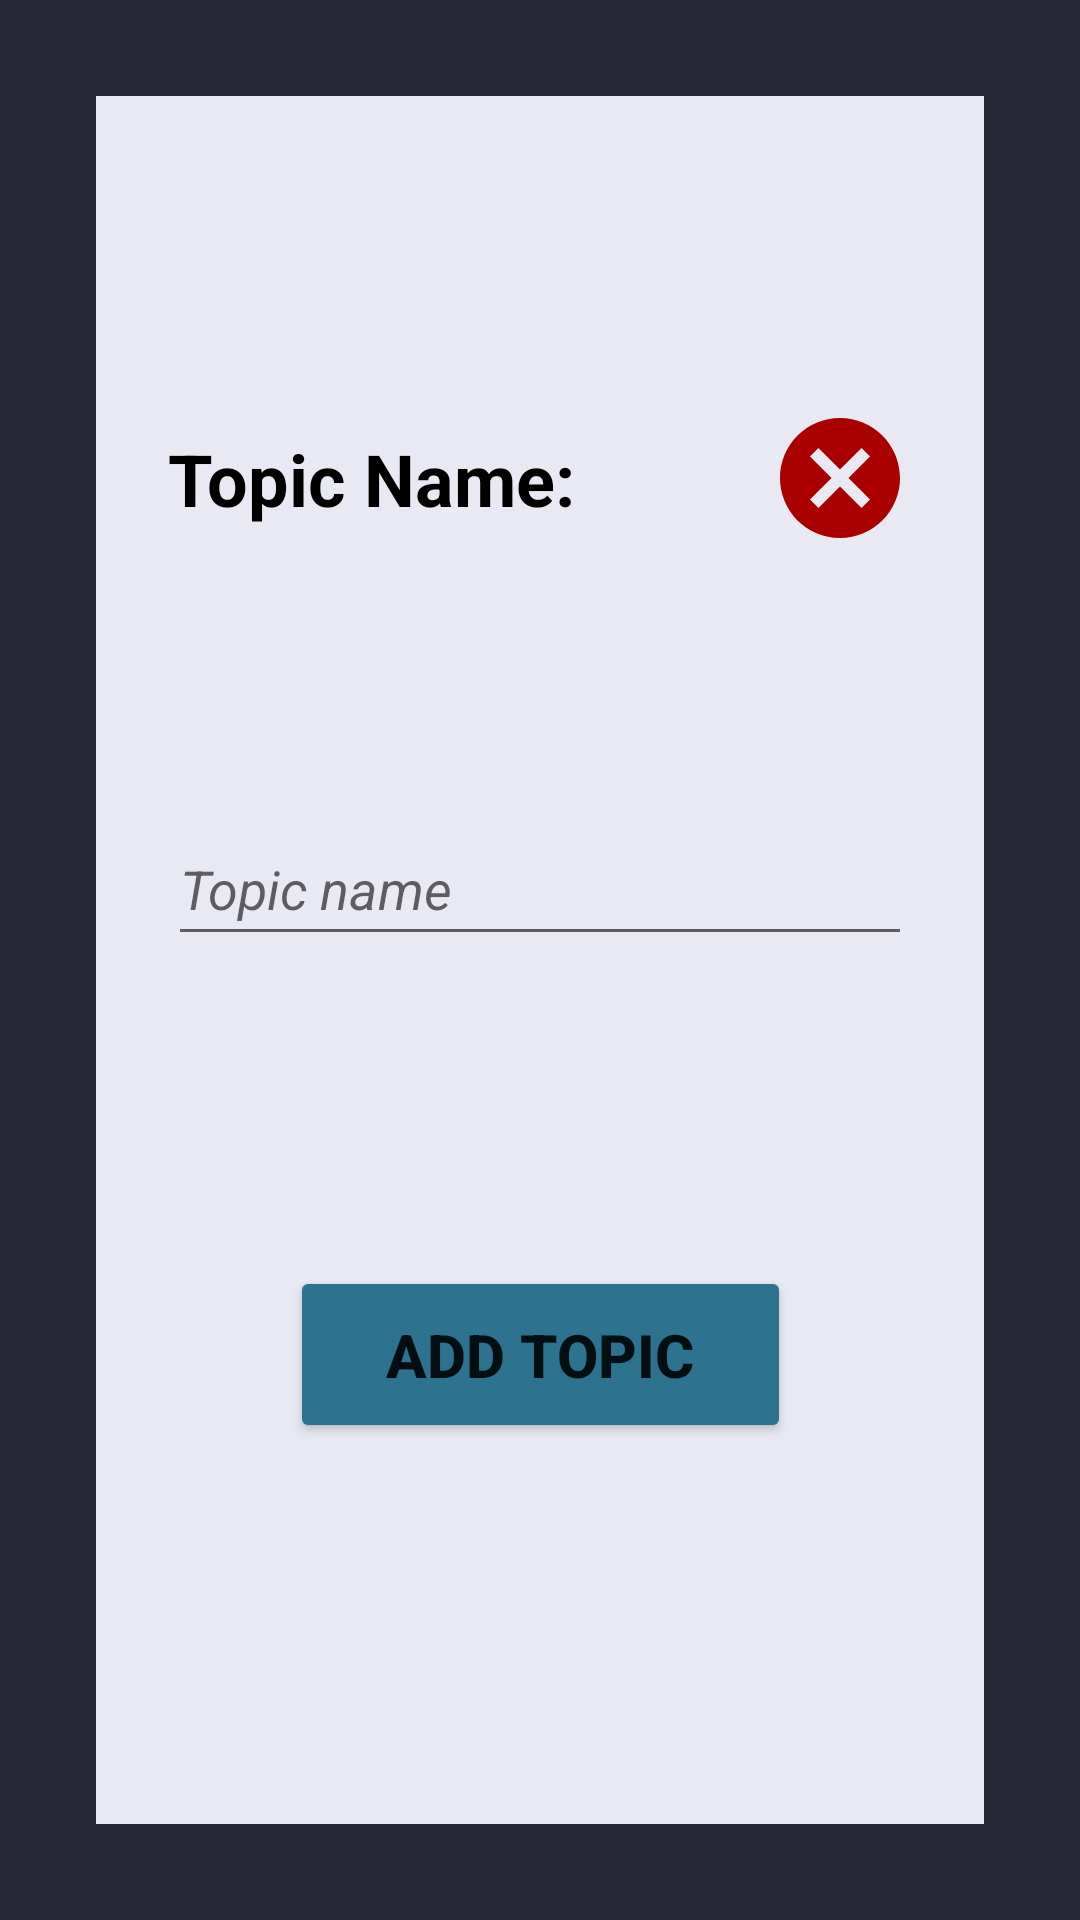

Write the Android layout XML for this screen, with the resource values it uses.
<!-- AndroidManifest.xml: application theme Theme.MyApplication -->
<!-- res/layout/popup_new_topic.xml -->
<?xml version="1.0" encoding="utf-8"?>
<androidx.constraintlayout.widget.ConstraintLayout xmlns:android="http://schemas.android.com/apk/res/android"
    android:layout_width="match_parent"
    android:layout_height="wrap_content"
    android:layout_gravity="center"
    android:padding="32dp"
    android:background="@color/background"
    xmlns:app="http://schemas.android.com/apk/res-auto">

    <androidx.constraintlayout.widget.ConstraintLayout
        android:layout_width="match_parent"
        android:layout_height="match_parent"
        android:background="@color/secondary"
        android:padding="24dp"
        app:layout_constraintStart_toStartOf="parent"
        app:layout_constraintTop_toTopOf="parent"
        app:layout_constraintEnd_toEndOf="parent"
        app:layout_constraintBottom_toBottomOf="parent">

    <TextView
        android:id="@+id/tvTopic"
        android:text="Topic Name:"
        android:layout_width="match_parent"
        android:layout_height="wrap_content"
        android:textColor="@color/black"
        android:textStyle="bold"
        android:textSize="24sp"
        android:layout_marginBottom="8dp"
        app:layout_constraintTop_toTopOf="parent"
        app:layout_constraintBottom_toTopOf="@id/etTopic"
        />

    <EditText
        android:id="@+id/etTopic"
        android:layout_width="match_parent"
        android:layout_height="48dp"
        android:hint="Topic name"
        android:textStyle="italic"
        app:layout_constraintTop_toBottomOf="@id/tvTopic"
        app:layout_constraintBottom_toTopOf="@id/btnAddTopic"
        />

        <Button
            android:id="@+id/btnAddTopic"
            android:layout_width="wrap_content"
            android:layout_height="wrap_content"
            android:layout_marginVertical="16dp"
            android:backgroundTint="@color/tertiary"
            android:text="Add Topic"
            android:textSize="20sp"
            android:textStyle="bold"
            android:paddingVertical="16dp"
            android:paddingHorizontal="32dp"
            app:layout_constraintBottom_toBottomOf="parent"
            app:layout_constraintEnd_toEndOf="parent"
            app:layout_constraintStart_toStartOf="parent"
            app:layout_constraintTop_toBottomOf="@id/etTopic" />

        <ImageButton
            android:id="@+id/imageButton"
            android:layout_width="48dp"
            android:layout_height="48dp"
            android:backgroundTint="#00FFFFFF"
            android:padding="0dp"
            android:layout_margin="0dp"
            app:layout_constraintBottom_toBottomOf="@+id/tvTopic"
            app:layout_constraintEnd_toEndOf="parent"
            app:layout_constraintTop_toTopOf="@+id/tvTopic"
            app:srcCompat="@drawable/ic_baseline_cancel_24" />

</androidx.constraintlayout.widget.ConstraintLayout>
</androidx.constraintlayout.widget.ConstraintLayout>
<!-- resources referenced by this layout -->
<resources>
  <color name="background">#272635</color>
  <color name="black">#FF000000</color>
  <color name="secondary">#E8E9F3</color>
  <color name="tertiary">#2D728F</color>
  <!-- drawable ic_baseline_cancel_24 (drawable) -->
  <vector android:height="48dp" android:tint="#AA0000"
      android:viewportHeight="24" android:viewportWidth="24"
      android:width="48dp" xmlns:android="http://schemas.android.com/apk/res/android">
      <path android:fillColor="@android:color/white" android:pathData="M12,2C6.47,2 2,6.47 2,12s4.47,10 10,10 10,-4.47 10,-10S17.53,2 12,2zM17,15.59L15.59,17 12,13.41 8.41,17 7,15.59 10.59,12 7,8.41 8.41,7 12,10.59 15.59,7 17,8.41 13.41,12 17,15.59z"/>
  </vector>
  <style name="Theme.MyApplication" parent="Theme.MaterialComponents.DayNight.DarkActionBar">
          
          <item name="colorPrimary">@color/background</item>
          <item name="colorPrimaryVariant">@color/purple_700</item>
          <item name="colorOnPrimary">@color/white</item>
          
          <item name="colorSecondary">@color/teal_200</item>
          <item name="colorSecondaryVariant">@color/teal_700</item>
          <item name="colorOnSecondary">@color/black</item>
          
          <item name="android:statusBarColor">?attr/colorPrimaryVariant</item>
          
      </style>
  <color name="purple_700">#FF3700B3</color>
  <color name="white">#FFFFFFFF</color>
  <color name="teal_200">#FF03DAC5</color>
  <color name="teal_700">#FF018786</color>
</resources>
